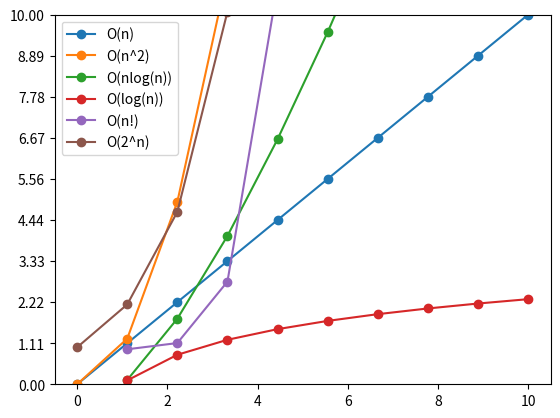

Write the Python code that produced this figure.
#!/usr/bin/python

import numpy as np
import matplotlib.pyplot as plt
from scipy.special import gamma

#X = np.linspace(0, 2 * np.pi, 20,)
X = np.linspace(0, 10, 10)

plt.yticks(np.linspace(0, 10, 10))
plt.ylim(0, 10)

Ya = (X)
Yb = (X**2)
Yc = (X*np.log(X))
#Yd = (n)
Ye = (np.log(X))
Yf = (gamma(X))
Yg = (2**X)

line1, = plt.plot(X, Ya, marker='o', label='O(n)')
line2, = plt.plot(X, Yb, marker='o', label='O(n^2)')
line3, = plt.plot(X, Yc, marker='o', label='O(nlog(n))')
#line4, = plt.plot(X, Yd, marker='o', label='O(1)')
line5, = plt.plot(X, Ye, marker='o', label='O(log(n))')
line6, = plt.plot(X, Yf, marker='o', label='O(n!)')
line7, = plt.plot(X, Yg, marker='o', label='O(2^n)')

#first_legend = plt.legend([line1, line2, line3])
plt.legend()

plt.show()
